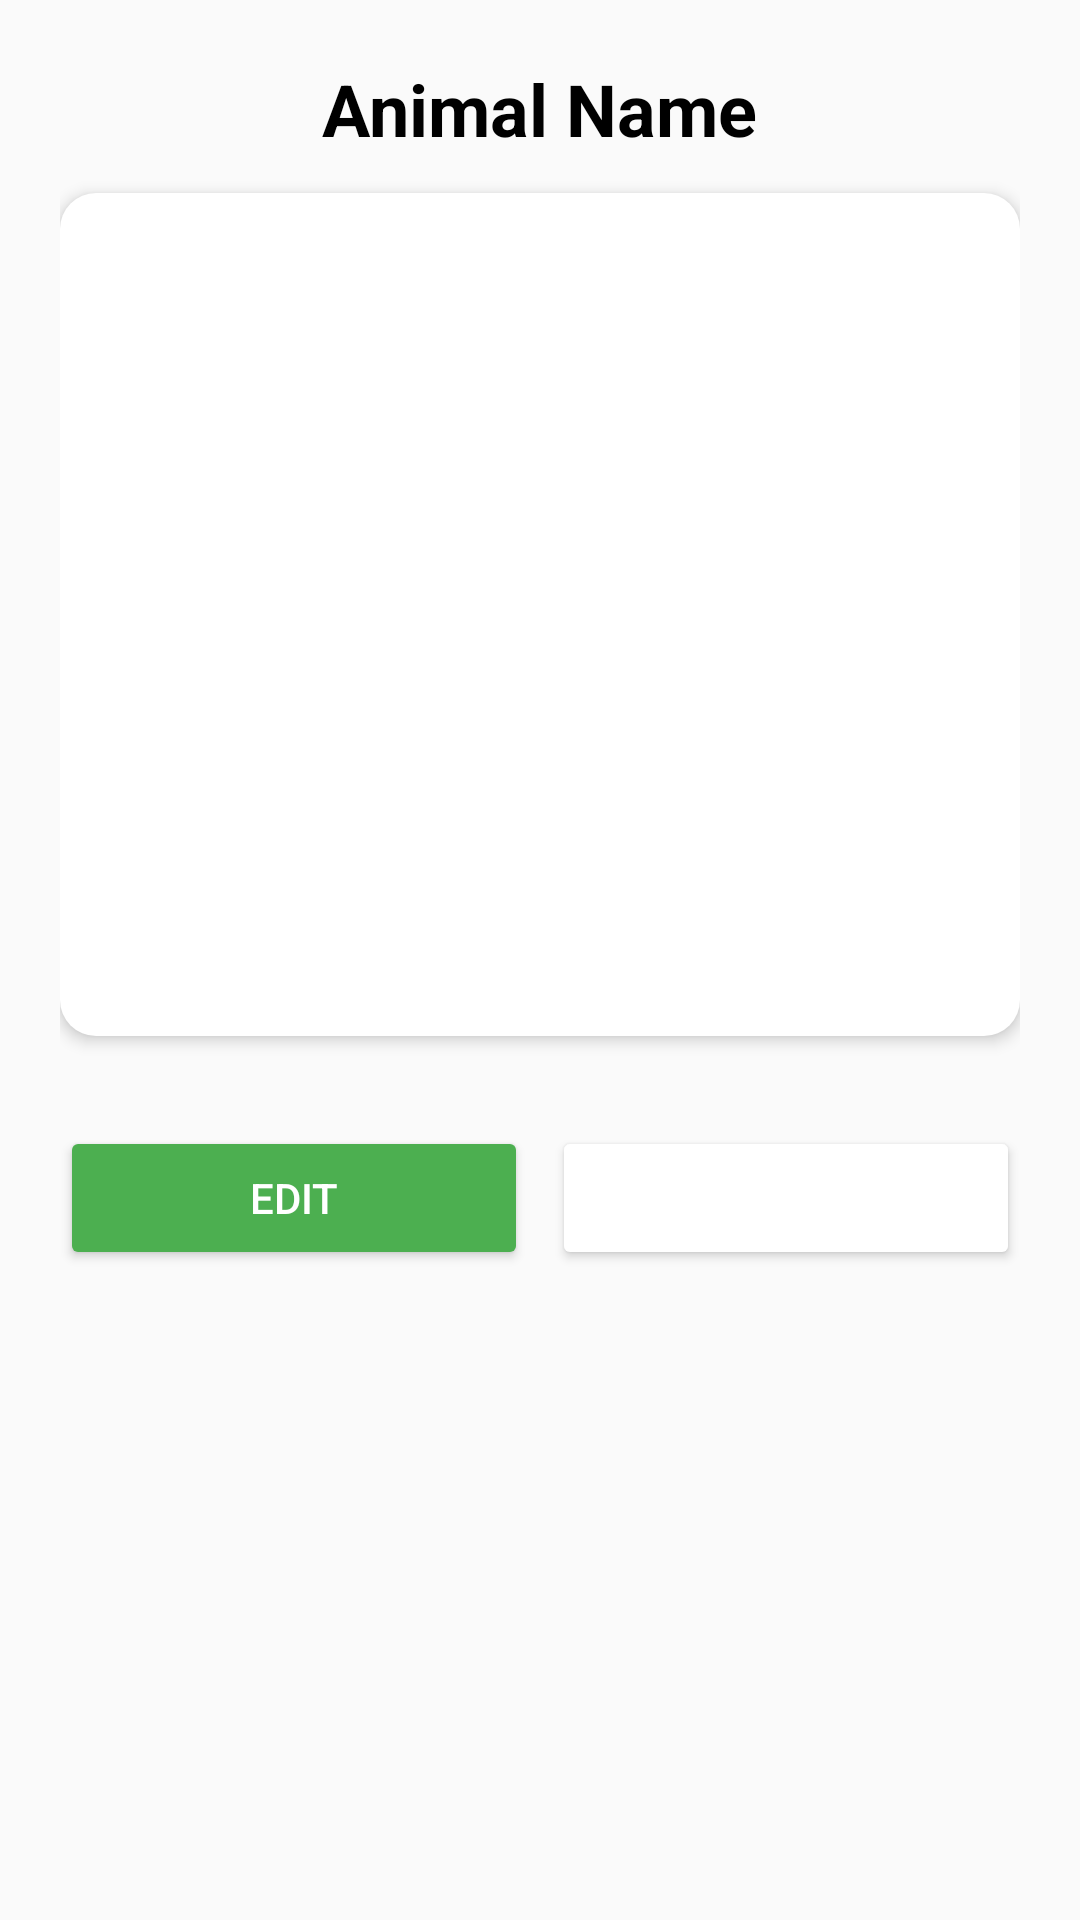

Layout XML and referenced resources for this Android screen:
<!-- AndroidManifest.xml: activity theme Theme.AppCompat.Light.NoActionBar -->
<!-- res/layout/activity_animal_detail.xml -->
<?xml version="1.0" encoding="utf-8"?>
<ScrollView xmlns:android="http://schemas.android.com/apk/res/android"
    xmlns:tools="http://schemas.android.com/tools"
    android:layout_width="match_parent"
    android:layout_height="match_parent"
    android:padding="20dp"
    android:background="#FAFAFA"
    tools:context=".AnimalDetailActivity">

    <LinearLayout
        android:layout_width="match_parent"
        android:layout_height="wrap_content"
        android:orientation="vertical"
        android:gravity="center_horizontal">

        
        <TextView
            android:id="@+id/animalNameText"
            android:layout_width="wrap_content"
            android:layout_height="wrap_content"
            android:text="Animal Name"
            android:textSize="24sp"
            android:textStyle="bold"
            android:textColor="@color/black"
            android:layout_marginBottom="12dp" />

        
        <LinearLayout
            android:layout_width="match_parent"
            android:layout_height="wrap_content"
            android:orientation="vertical"
            android:padding="16dp"
            android:background="@drawable/card_bg"
            android:elevation="3dp"
            android:layout_marginBottom="20dp">

            <TextView
                android:id="@+id/animalTypeText"
                style="@style/AnimalInfoText" />
            <TextView
                android:id="@+id/animalBreedText"
                style="@style/AnimalInfoText" />
            <TextView
                android:id="@+id/animalAgeText"
                style="@style/AnimalInfoText" />
            <TextView
                android:id="@+id/animalGenderText"
                style="@style/AnimalInfoText" />
            <TextView
                android:id="@+id/animalHealthText"
                style="@style/AnimalInfoText" />
            <TextView
                android:id="@+id/animalWeightText"
                style="@style/AnimalInfoText" />
            <TextView
                android:id="@+id/animalFeedText"
                style="@style/AnimalInfoText" />
            <TextView
                android:id="@+id/animalNotesText"
                style="@style/AnimalInfoText" />
            <TextView
                android:id="@+id/animalStatusText"
                style="@style/AnimalInfoText" />

        </LinearLayout>

        
        <ProgressBar
            android:id="@+id/progressBar"
            style="?android:attr/progressBarStyle"
            android:visibility="gone"
            android:layout_width="wrap_content"
            android:layout_height="wrap_content" />

        
        <LinearLayout
            android:layout_width="match_parent"
            android:layout_height="wrap_content"
            android:orientation="horizontal"
            android:gravity="center"
            android:layout_marginTop="10dp">

            <Button
                android:id="@+id/editButton"
                android:layout_width="0dp"
                android:layout_height="wrap_content"
                android:layout_weight="1"
                android:text="EDIT"
                android:backgroundTint="@color/green"
                android:textColor="@color/white"
                android:layout_marginEnd="8dp" />

            <Button
                android:id="@+id/deleteButton"
                android:layout_width="0dp"
                android:layout_height="wrap_content"
                android:layout_weight="1"
                android:text="DELETE"
                android:backgroundTint="@color/red"
                android:textColor="@color/white" />
        </LinearLayout>

    </LinearLayout>
</ScrollView>
<!-- resources referenced by this layout -->
<resources>
  <color name="black">#FF000000</color>
  <color name="green">#4CAF50</color>
  <color name="white">#FFFFFFFF</color>
  <!-- drawable card_bg (drawable) -->
  <shape xmlns:android="http://schemas.android.com/apk/res/android"
      android:shape="rectangle">
      <solid android:color="@color/white" />
      <corners android:radius="12dp" />
      <padding
          android:left="12dp"
          android:top="12dp"
          android:right="12dp"
          android:bottom="12dp" />
  </shape>
  <style name="AnimalInfoText">
          <item name="android:layout_width">match_parent</item>
          <item name="android:layout_height">wrap_content</item>
          <item name="android:textSize">16sp</item>
          <item name="android:textColor">@color/black</item>
          <item name="android:layout_marginBottom">6dp</item>
          <item name="android:fontFamily">sans-serif</item>
      </style>
</resources>
